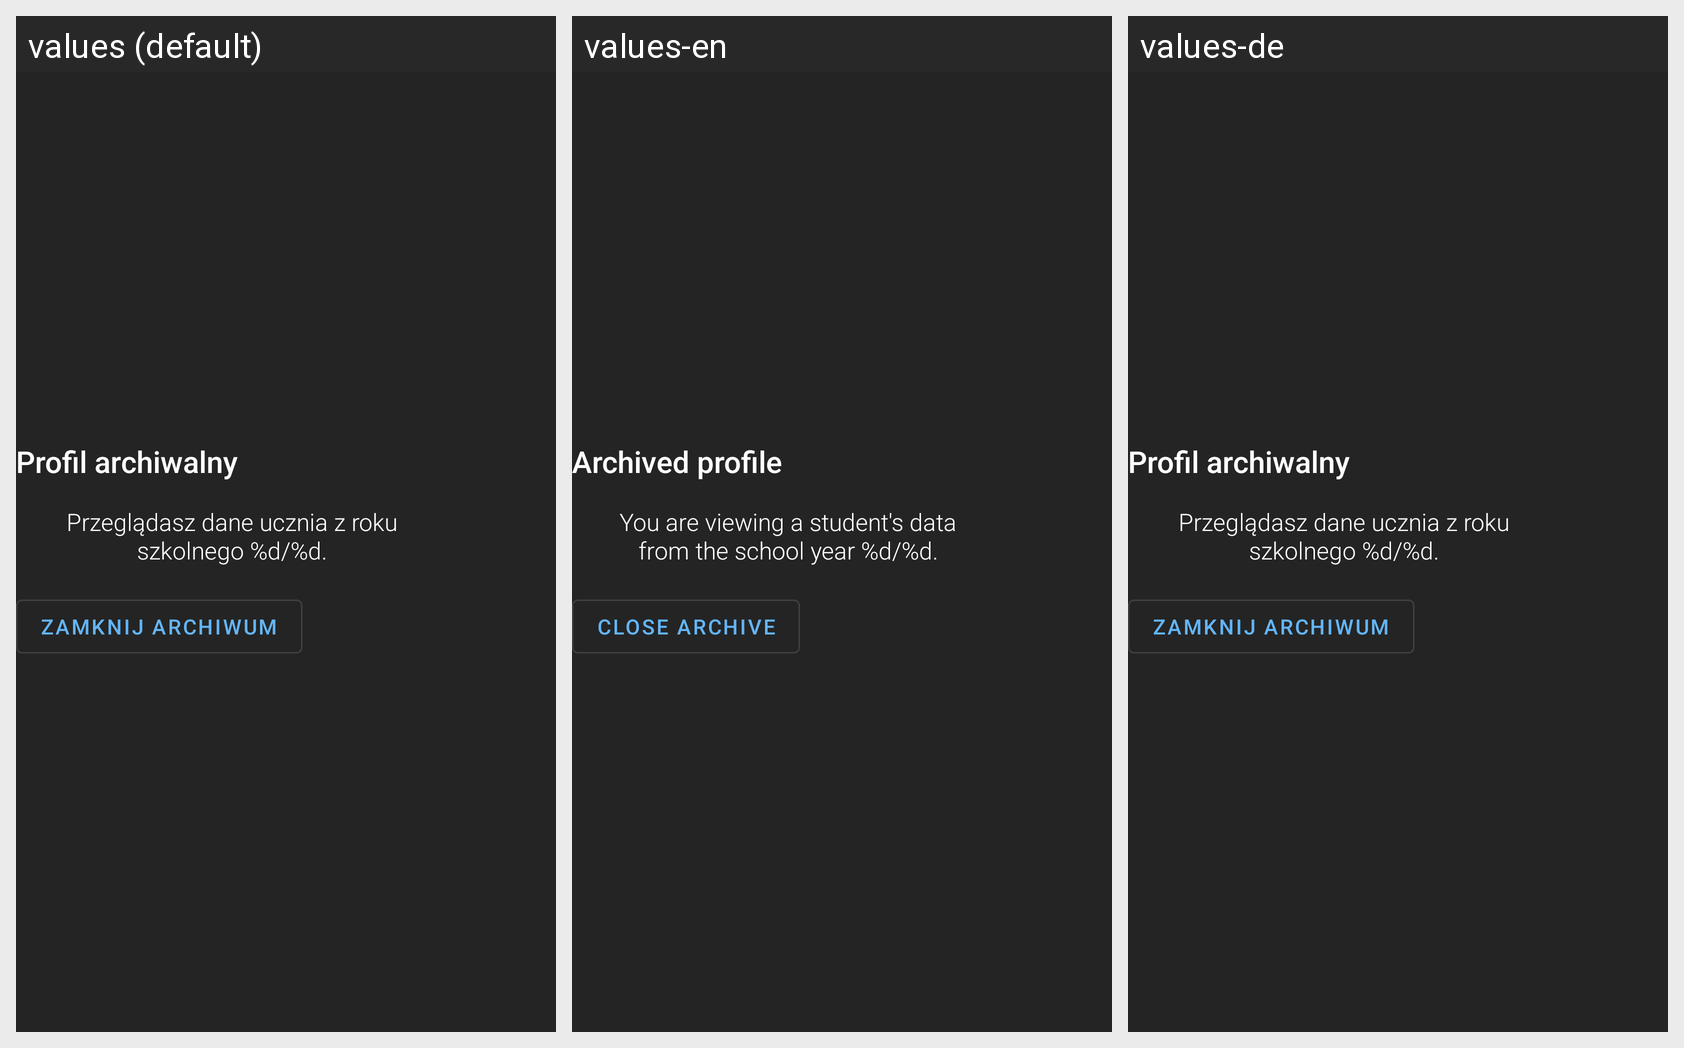

For this localized Android screen grid, give each drawn string resource with its value in every locale shown.
Android screen res/layout/card_home_archive.xml rendered under 3 locales, left to right: values (default), values-en, values-de. Device: Nexus 5 (rendered at 1080×1920; each locale shown at half size, 540×960, under a caption strip naming it); theme AppTheme.Dark.
Strings drawn on this screen, with the default value and each locale's value (text and hints the layout hard-codes, and strings that could not be matched under every locale, appear in the picture but are not listed):

home_archive_title
  values: Profil archiwalny
  values-en: Archived profile
  values-de: Profil archiwalny  [not translated; the default value is used]

home_archive_text
  values: Przeglądasz dane ucznia z roku szkolnego %d/%d.
  values-en: You are viewing a student's data from the school year %d/%d.
  values-de: Przeglądasz dane ucznia z roku szkolnego %d/%d.  [not translated; the default value is used]

home_archive_close
  values: Zamknij archiwum
  values-en: Close archive
  values-de: Zamknij archiwum  [not translated; the default value is used]
